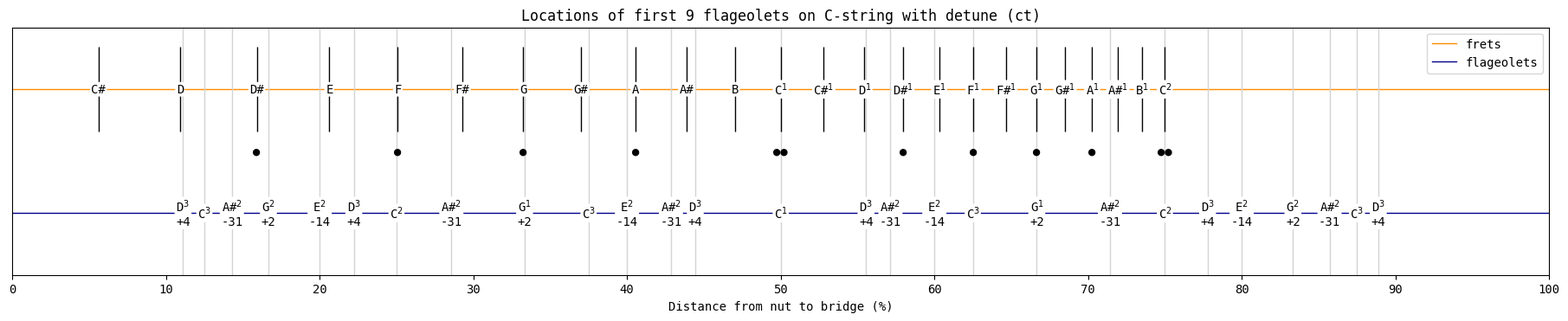

Write Python code to recreate this figure. (Note: this script raises an exception after producing the figure.)
# Author: https://github.com/teuncm

import matplotlib.pyplot as plt
import matplotlib.ticker as ticker
import math

PITCH_CLASS_TABLE = ["C", "C#", "D", "D#", "E", "F", "F#", "G", "G#", "A", "A#", "B"]

# Distance from nut to bridge in %.
scale_length = 100
# Number of frets to show.
frets = range(1, 25)
# Harmonics to show nodes of.
harmonics = [2, 3, 4, 5, 6, 7, 8, 9]


def main():
    for root_note in PITCH_CLASS_TABLE:
        plot_flagiolets(root_note)


def plot_flagiolets(root_note):
    # Figure styling.
    plt.rc("font", size=10)
    plt.rc("font", family="monospace")

    _, ax = plt.subplots(figsize=(18, 3.6), layout="constrained")
    ax.axhline(1, alpha=1, color="darkorange", linewidth=1, label="frets")
    ax.axhline(0, alpha=1, color="darkblue", linewidth=1, label="flageolets")
    ax.set_xlim([0, scale_length])
    ax.xaxis.set_major_locator(ticker.MultipleLocator(10))
    ax.set_ylim([-0.5, 1.5])
    ax.set_xlabel("Distance from nut to bridge (%)")
    ax.get_yaxis().set_visible(False)
    bbox_style = dict(facecolor="white", edgecolor="none", boxstyle="round, pad=0.1")
    plt.title(f"Locations of first 9 flageolets on {root_note}-string with detune (ct)")
    plt.legend()

    # Index of root note in pitch class table. Used later to calculate notes.
    root_idx = PITCH_CLASS_TABLE.index(root_note)

    existing_distances = set()
    for harmonic in harmonics:
        # Every nth harmonic has n-1 nodes on the string. Iterate through
        # all of them.
        for numerator in range(1, harmonic):
            distance = scale_length * numerator / harmonic

            # Check for existing lower-order nodes.
            if distance in existing_distances:
                continue

            existing_distances.add(distance)

            # Calculate distance from root note.
            num_semitones = freq_ratio_to_semitones(harmonic)
            rounded_num_semitones = round(num_semitones)
            num_octaves = semitones_to_octaves(num_semitones)

            # Calculate nearest equally tempered note.
            pitch_class_idx = (root_idx + rounded_num_semitones) % 12
            pitch_class = PITCH_CLASS_TABLE[pitch_class_idx]

            # Calculate cent offset from nearest equally tempered note.
            num_cents = 100 * (num_semitones - rounded_num_semitones)
            rounded_num_cents = round(num_cents)

            # Draw flageolets.
            num_cents_str = "" if rounded_num_cents == 0 else f"\n{rounded_num_cents:+}"
            ax.plot(
                distance,
                0,
                color="lightgray",
                marker="|",
                ms=1000,
                alpha=1,
                markeredgewidth=1,
            )
            ax.text(
                distance,
                0,
                f"{pitch_class}$^{{{num_octaves}}}$" + num_cents_str,
                horizontalalignment="center",
                verticalalignment="center",
                bbox=bbox_style,
            )

    # Mark frets with a single dot.
    marked_frets = [3, 5, 7, 9, 15, 17, 19, 21, 27, 29, 31, 33]
    # Mark octaves with two dots.
    marked_octaves = [12, 24, 36]

    for fret in frets:
        # Use equal temperament for fret spacing calculations.
        distance = scale_length - scale_length / 2 ** (fret / 12)

        # Calculate distance from root note.
        num_octaves = semitones_to_octaves(fret)

        # Pitch class is simply the next note for each consecutive fret.
        pitch_class_idx = (root_idx + fret) % 12
        pitch_class = PITCH_CLASS_TABLE[pitch_class_idx]

        # Draw frets.
        octave_str = "" if num_octaves == 0 else f"$^{{{num_octaves}}}$"
        ax.plot(
            distance, 1, color="black", marker="|", ms=70, alpha=1, markeredgewidth=1
        )
        ax.text(
            distance,
            1,
            f"{pitch_class}{octave_str}",
            horizontalalignment="center",
            verticalalignment="center",
            bbox=bbox_style,
        )

        # Draw fret markers.
        if fret in marked_frets:
            ax.text(
                distance,
                0.5,
                f"●",
                horizontalalignment="center",
                verticalalignment="center",
            )
        if fret in marked_octaves:
            ax.text(
                distance,
                0.5,
                f"●●",
                horizontalalignment="center",
                verticalalignment="center",
            )

    plt.savefig(f"output/flageolets_{root_note}.png", bbox_inches="tight", dpi=200)


def freq_ratio_to_semitones(freq_ratio):
    """Convert a frequency ratio to tonal distance in semitones."""
    num_semitones = 12 * math.log(freq_ratio, 2)

    return num_semitones


def semitones_to_octaves(num_semitones):
    """Convert semitone distance to octave distance."""
    num_octaves = math.floor(num_semitones / 12)

    return num_octaves


if __name__ == "__main__":
    main()
